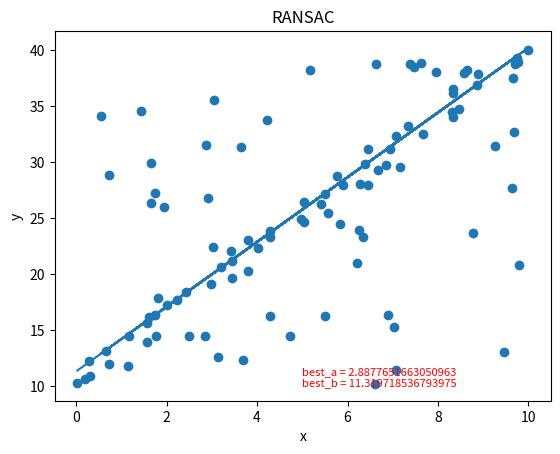

This chart was generated by the following Python code:
#拟合直线，参考：https://zhuanlan.zhihu.com/p/62238520
import numpy as np
import matplotlib.pyplot as plt
import random
import math

# 数据量。
SIZE = 50
# 产生数据。np.linspace 返回一个一维数组，SIZE指定数组长度。
# 数组最小值是0，最大值是10。所有元素间隔相等。
X = np.linspace(0, 10, SIZE)
Y = 3 * X + 10

fig = plt.figure()
# 画图区域分成1行1列。选择第一块区域。
ax1 = fig.add_subplot(1,1, 1)
# 标题
ax1.set_title("RANSAC")


# 让散点图的数据更加随机并且添加一些噪声。
random_x = []
random_y = []
# 添加直线随机噪声
for i in range(SIZE):
    random_x.append(X[i] + random.uniform(-0.5, 0.5)) 
    random_y.append(Y[i] + random.uniform(-0.5, 0.5)) 
# 添加随机噪声
for i in range(SIZE):
    random_x.append(random.uniform(0,10))
    random_y.append(random.uniform(10,40))
RANDOM_X = np.array(random_x) # 散点图的横轴。
RANDOM_Y = np.array(random_y) # 散点图的纵轴。

# 画散点图。
ax1.scatter(RANDOM_X, RANDOM_Y)
# 横轴名称。
ax1.set_xlabel("x")
# 纵轴名称。
ax1.set_ylabel("y")

# 使用RANSAC算法估算模型
# 迭代最大次数，每次得到更好的估计会优化iters的数值
iters = 100000
# 数据和模型之间可接受的差值
sigma = 0.25
# 最好模型的参数估计和内点数目
best_a = 0
best_b = 0
pretotal = 0
# 希望的得到正确模型的概率
P = 0.99
for i in range(iters):
    # 随机在数据中红选出两个点去求解模型
    sample_index = random.sample(range(SIZE * 2),2)
    x_1 = RANDOM_X[sample_index[0]]
    x_2 = RANDOM_X[sample_index[1]]
    y_1 = RANDOM_Y[sample_index[0]]
    y_2 = RANDOM_Y[sample_index[1]]

    # y = ax + b 求解出a，b
    a = (y_2 - y_1) / (x_2 - x_1)
    b = y_1 - a * x_1

    # 算出内点数目
    total_inlier = 0
    for index in range(SIZE * 2):
        y_estimate = a * RANDOM_X[index] + b
        if abs(y_estimate - RANDOM_Y[index]) < sigma:
            total_inlier = total_inlier + 1

    # 判断当前的模型是否比之前估算的模型好
    if total_inlier > pretotal:
        iters = math.log(1 - P) / math.log(1 - pow(total_inlier / (SIZE * 2), 2))
        pretotal = total_inlier
        best_a = a
        best_b = b

    # 判断是否当前模型已经符合超过一半的点
    if total_inlier > SIZE:
        break

# 用我们得到的最佳估计画图
Y = best_a * RANDOM_X + best_b

# 直线图
ax1.plot(RANDOM_X, Y)
text = "best_a = " + str(best_a) + "\nbest_b = " + str(best_b)
plt.text(5,10, text,
         fontdict={'size': 8, 'color': 'r'})
plt.show()